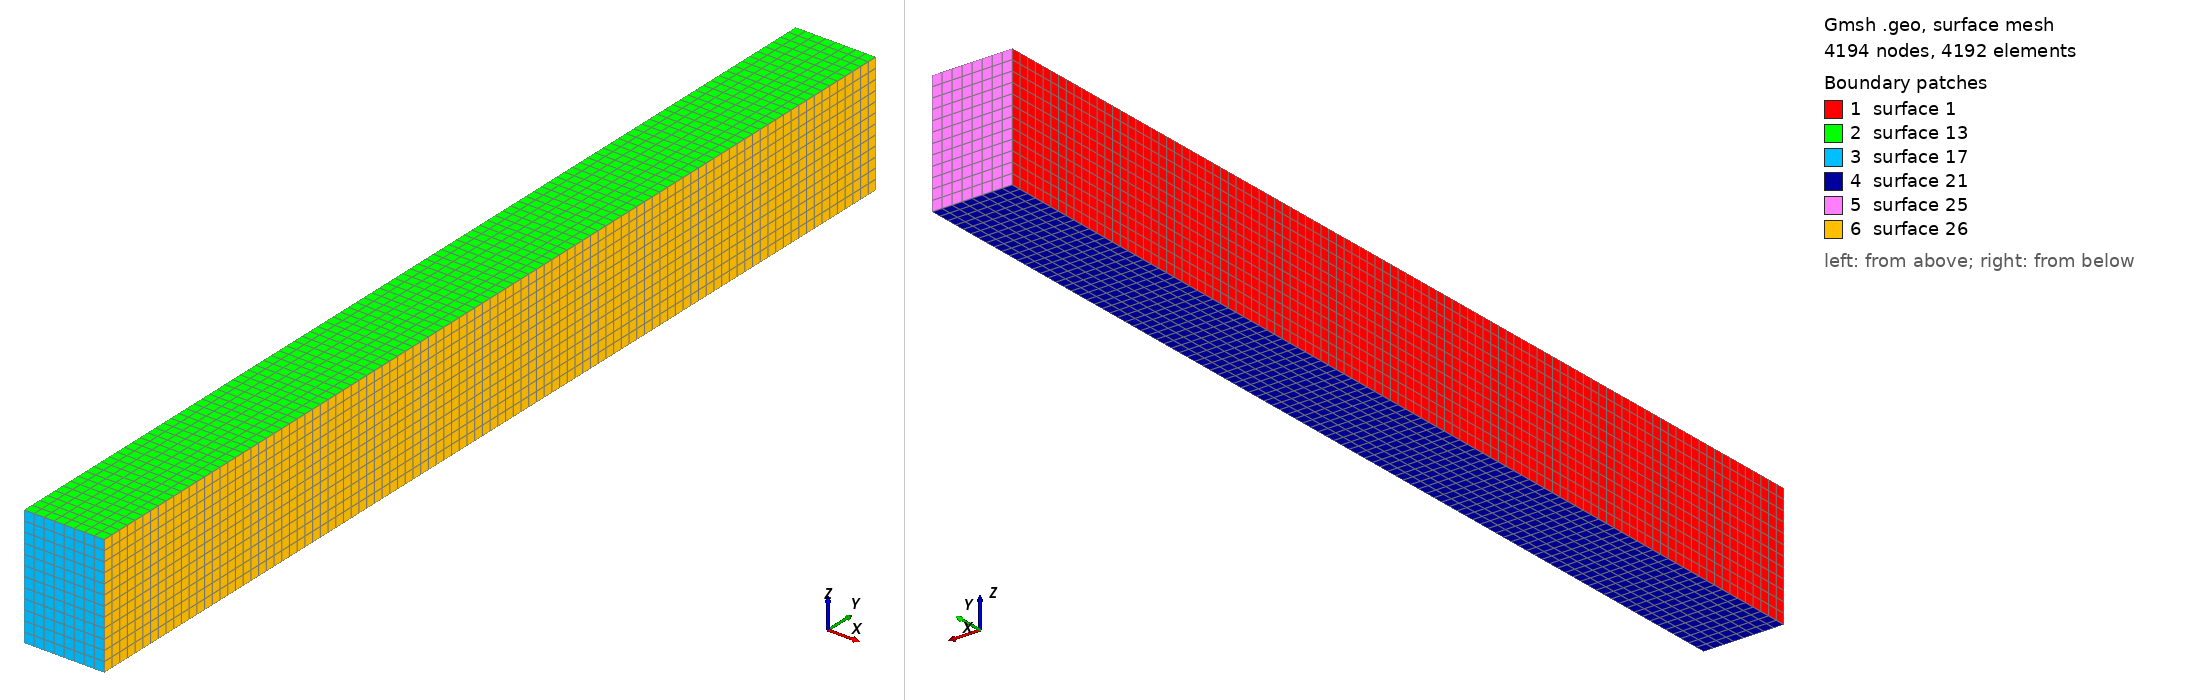

Gmsh geometry script, surface-meshed: 4194 nodes, 4192 surface elements. Boundary patches (legend numbers): 1 surface 1, 2 surface 13, 3 surface 17, 4 surface 21, 5 surface 25, 6 surface 26. Left view from above one corner, right view from below the opposite corner. The script declares no physical surfaces, so the legend lists its geometric surfaces. The drawing asked Gmsh for element sizes between 1% and 20% of the model's largest extent; the script's own settings can give other sizes.

=== xiliang.geo (drawn) ===
L=500.;
W = 40.;
H = 60.;
Point(1)={-W/2,0.0,-H/2};
Point(2)={-W/2,0.0,+H/2};
Point(3)={-W/2,L,-H/2};
Point(4)={-W/2,L,+H/2};
//+
Line(1) = {1, 3};
//+
Line(2) = {3, 4};
//+
Line(3) = {4, 2};
//+
Line(4) = {2, 1};
//+
Curve Loop(1) = {3, 4, 1, 2};
//+
Plane Surface(1) = {1};
//+
Transfinite Curve {1, 3} = 101 Using Progression 1;
//+
Transfinite Curve {4, 2} = 13 Using Progression 1;
//+
Transfinite Surface {1} = {1, 3, 4, 2};
//+
Recombine Surface {1};
//+
Extrude {40, 0, 0} {
  Surface{1}; Layers {8}; Recombine;
}
//+
Physical Volume(27) = {1};
